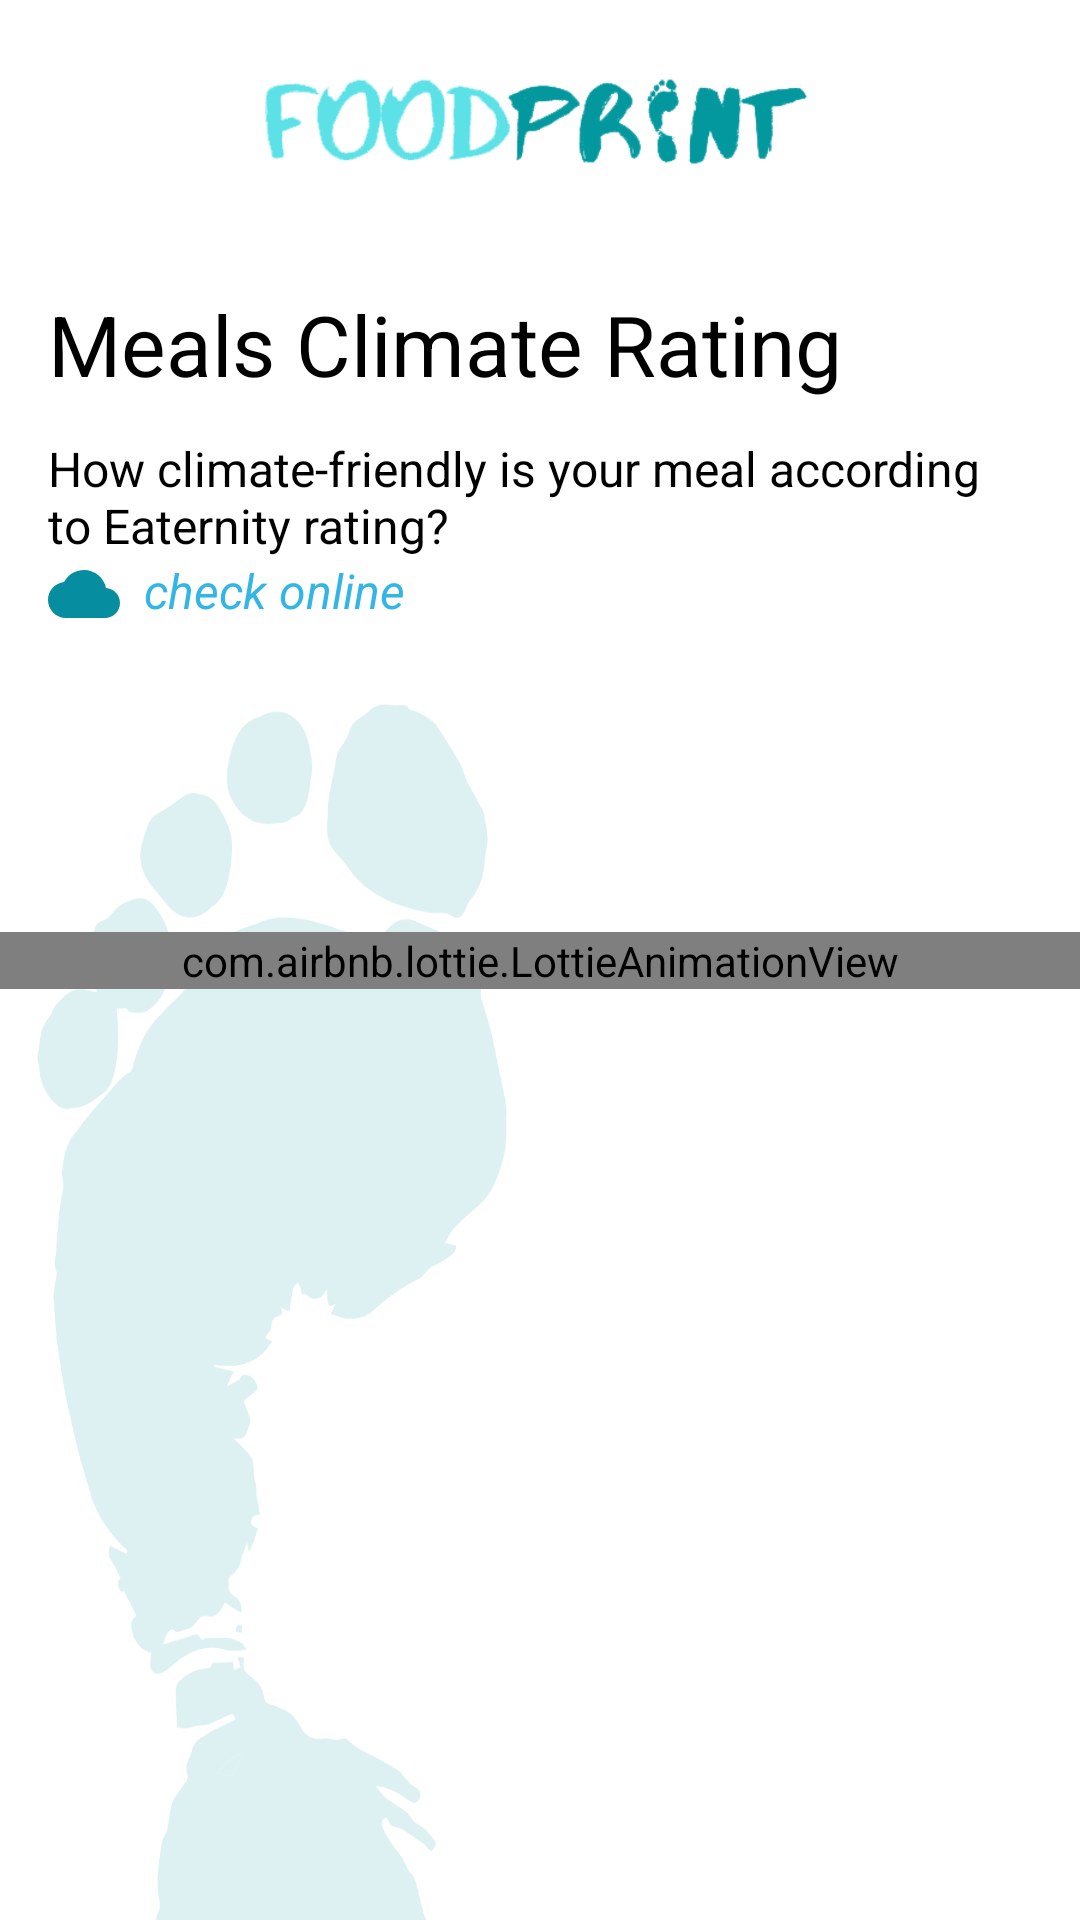

Android layout source for this screen:
<!-- AndroidManifest.xml: activity theme AppTheme.NoActionBar -->
<!-- res/layout/activity_dishes_scores.xml -->
<?xml version="1.0" encoding="utf-8"?>

<androidx.constraintlayout.widget.ConstraintLayout xmlns:android="http://schemas.android.com/apk/res/android"
    xmlns:app="http://schemas.android.com/apk/res-auto"
    xmlns:tools="http://schemas.android.com/tools"
    android:layout_width="match_parent"
    android:layout_height="match_parent"
    android:background="@drawable/background"
    tools:context="com.hackzurich2020.DishesScoresActivity">

    <com.airbnb.lottie.LottieAnimationView
        android:id="@+id/animationView"
        android:layout_width="match_parent"
        android:layout_height="wrap_content"
        app:lottie_autoPlay="true"
        app:lottie_rawRes="@raw/loading"
        app:layout_constraintBottom_toBottomOf="parent"
        app:layout_constraintTop_toTopOf="parent"
        app:layout_constraintEnd_toEndOf="parent"
        app:layout_constraintStart_toStartOf="parent"
        app:lottie_loop="true"/>

    <ImageView
        android:id="@+id/imageView2"
        android:layout_width="200dp"
        android:layout_height="80dp"
        android:layout_marginStart="32dp"
        android:layout_marginEnd="32dp"
        android:scaleType="centerInside"
        app:layout_constraintEnd_toEndOf="parent"
        app:layout_constraintStart_toStartOf="parent"
        app:layout_constraintTop_toTopOf="parent"
        app:srcCompat="@drawable/foodprint_long_transparent" />

    <LinearLayout
        android:layout_width="0dp"
        android:layout_height="0dp"
        android:layout_marginStart="16dp"
        android:layout_marginTop="16dp"
        android:layout_marginEnd="16dp"
        android:layout_marginBottom="16dp"
        android:orientation="vertical"
        app:layout_constraintBottom_toBottomOf="parent"
        app:layout_constraintEnd_toEndOf="parent"
        app:layout_constraintStart_toStartOf="parent"
        app:layout_constraintTop_toBottomOf="@+id/imageView2">

        <TextView
            android:layout_width="match_parent"
            android:layout_height="wrap_content"
            android:text="Meals Climate Rating"
            android:textColor="@android:color/black"
            android:textStyle="normal"
            android:textSize="28sp" />

        <TextView
            android:layout_width="match_parent"
            android:layout_height="wrap_content"
            android:text="How climate-friendly is your meal according to Eaternity rating?"
            android:textColor="@android:color/black"
            android:textStyle="normal"
            android:layout_marginTop="12dp"
            android:textSize="16sp" />
        <TextView
            android:layout_width="match_parent"
            android:layout_height="wrap_content"
            android:text="check online"
            android:drawablePadding="8dp"
            android:drawableStart="@drawable/ic_cloud"
            android:textColor="@android:color/holo_blue_light"
            android:textStyle="italic"
            android:textSize="16sp" />
        <androidx.recyclerview.widget.RecyclerView
            android:layout_width="match_parent"
            android:layout_height="wrap_content"
            tools:listitem="@layout/item_dish_score"
            android:id="@+id/recyclerView"/>

    </LinearLayout>
</androidx.constraintlayout.widget.ConstraintLayout>
<!-- res/layout/item_dish_score.xml (included above) -->
<?xml version="1.0" encoding="utf-8"?>

<RelativeLayout xmlns:android="http://schemas.android.com/apk/res/android"
    xmlns:tools="http://schemas.android.com/tools"
    xmlns:app="http://schemas.android.com/apk/res-auto"
    android:orientation="vertical"
    android:layout_width="match_parent"
    android:layout_height="wrap_content">

    <androidx.cardview.widget.CardView
        android:layout_width="match_parent"
        android:layout_height="wrap_content"
        app:cardBackgroundColor="@color/colorPrimary"
        app:cardCornerRadius="8dp"
        android:layout_margin="10dp">

        <RelativeLayout
            android:layout_width="match_parent"
            android:padding="16dp"
            android:layout_height="wrap_content">

            <TextView
                android:layout_width="wrap_content"
                android:layout_height="wrap_content"
                android:id="@+id/dish_name"
                android:layout_margin="5dp"
                android:textColor="@android:color/black"
                android:textSize="20sp"
                tools:text="Spaghetti Carbonara"/>


            <TextView
                android:layout_below="@+id/dish_name"
                android:layout_width="wrap_content"
                android:layout_height="wrap_content"
                android:id="@+id/dish_co2"
                android:layout_margin="5dp"
                android:textSize="16sp"
                android:textStyle="normal"
                android:textColor="@android:color/black"
                android:drawablePadding="8dp"
                android:drawableStart="@drawable/ic_co2"
                tools:text="120 "/>

            <TextView
                android:id="@+id/rating"
                android:layout_width="52dp"
                android:layout_height="52dp"
                android:layout_centerVertical="true"
                android:layout_alignParentEnd="true"
                android:background="@drawable/bg_rating"
                android:gravity="center"
                android:textSize="24dp"
                android:textColor="@android:color/black"

                android:text="A" />


        </RelativeLayout>

    </androidx.cardview.widget.CardView>

</RelativeLayout>
<!-- resources referenced by this layout -->
<resources>
  <color name="colorPrimary">#5CE1E6</color>
  <!-- drawable background: png bitmap (drawable, 55546 bytes) -->
  <!-- drawable bg_rating (drawable) -->
  <?xml version="1.0" encoding="utf-8"?>
  
  <shape
      xmlns:android="http://schemas.android.com/apk/res/android"
      android:shape="oval">
  
      <solid
          android:color="#FFDE3B"/>
  
      <size
          android:width="120dp"
          android:height="120dp"/>
  </shape>
  <!-- drawable foodprint_long_transparent: png bitmap (drawable, 21090 bytes) -->
  <!-- drawable ic_cloud (drawable) -->
  <vector android:height="24dp" android:tint="#078DA0"
      android:viewportHeight="24.0" android:viewportWidth="24.0"
      android:width="24dp" xmlns:android="http://schemas.android.com/apk/res/android">
      <path android:fillColor="#FF000000" android:pathData="M19.35,10.04C18.67,6.59 15.64,4 12,4 9.11,4 6.6,5.64 5.35,8.04 2.34,8.36 0,10.91 0,14c0,3.31 2.69,6 6,6h13c2.76,0 5,-2.24 5,-5 0,-2.64 -2.05,-4.78 -4.65,-4.96z"/>
  </vector>
  <!-- drawable ic_co2: vector/xml drawable (drawable, 5964 chars, omitted) -->
  <style name="AppTheme.NoActionBar" parent="Theme.AppCompat.Light.DarkActionBar">
          <item name="windowActionBar">false</item>
          <item name="windowNoTitle">true</item>
          <item name="android:windowFullscreen">true</item>
      </style>
</resources>
